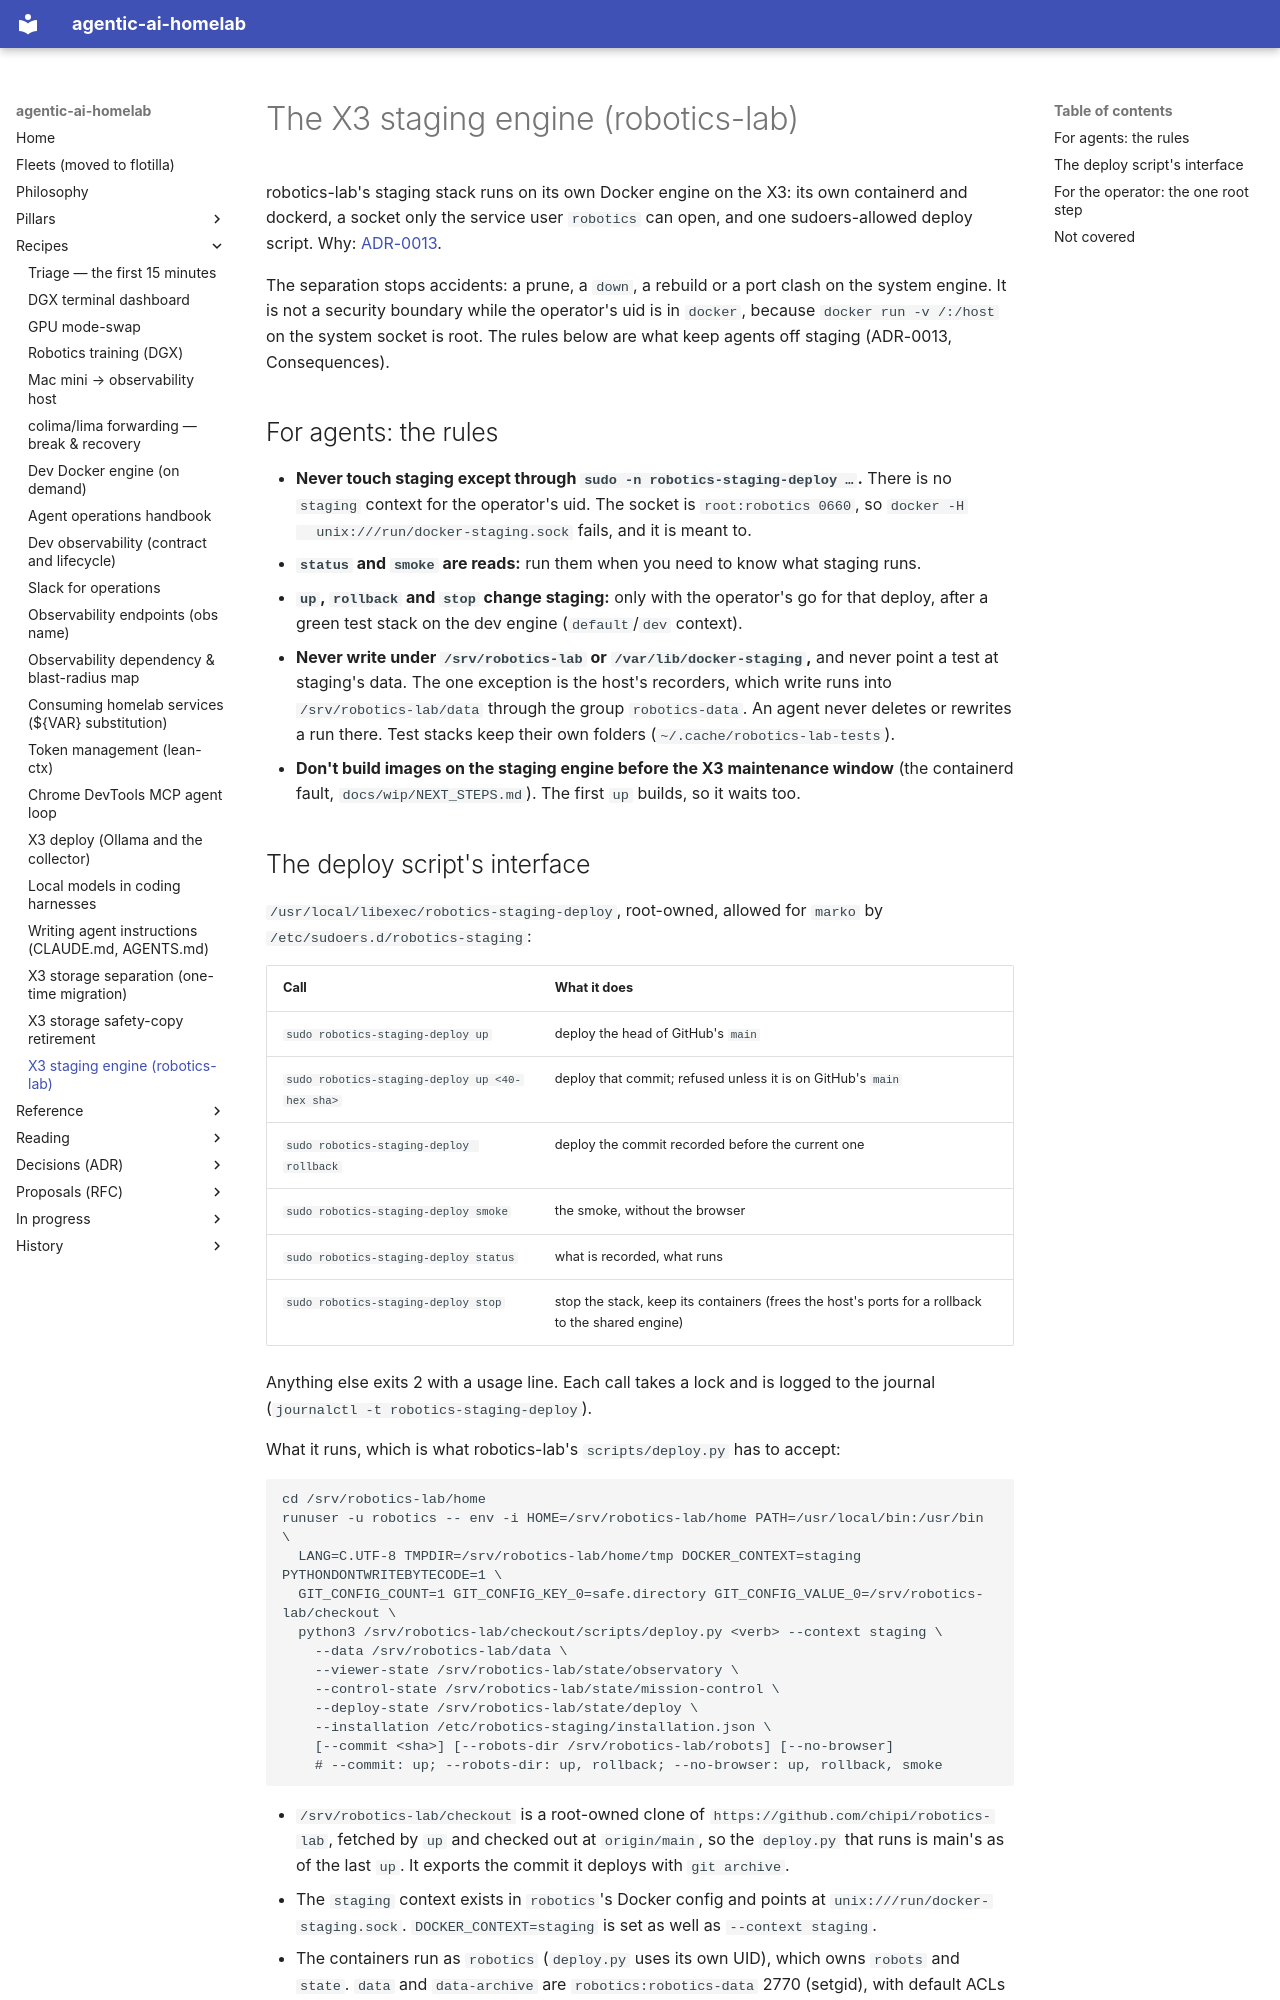

repository: chipi/agentic-ai-homelab · page: recipes/x3-staging-engine/index.html · generator: mkdocs

# The X3 staging engine (robotics-lab)

robotics-lab's staging stack runs on its own Docker engine on the X3: its own containerd and
dockerd, a socket only the service user `robotics` can open, and one sudoers-allowed deploy
script. Why: [ADR-0013](../adr/ADR-0013-x3-staging-docker-engine.md).

The separation stops accidents: a prune, a `down`, a rebuild or a port clash on the system
engine. It is not a security boundary while the operator's uid is in `docker`, because
`docker run -v /:/host` on the system socket is root. The rules below are what keep agents off
staging (ADR-0013, Consequences).

## For agents: the rules

- **Never touch staging except through `sudo -n robotics-staging-deploy …`.** There is no `staging`
  context for the operator's uid. The socket is `root:robotics 0660`, so `docker -H
  unix:///run/docker-staging.sock` fails, and it is meant to.
- **`status` and `smoke` are reads:** run them when you need to know what staging runs.
- **`up`, `rollback` and `stop` change staging:** only with the operator's go for that deploy,
  after a green test stack on the dev engine (`default`/`dev` context).
- **Never write under `/srv/robotics-lab` or `/var/lib/docker-staging`,** and never point a test
  at staging's data. The one exception is the host's recorders, which write runs into
  `/srv/robotics-lab/data` through the group `robotics-data`. An agent never deletes or rewrites
  a run there. Test stacks keep their own folders (`~/.cache/robotics-lab-tests`).
- **Don't build images on the staging engine before the X3 maintenance window** (the containerd
  fault, `docs/wip/NEXT_STEPS.md`). The first `up` builds, so it waits too.
